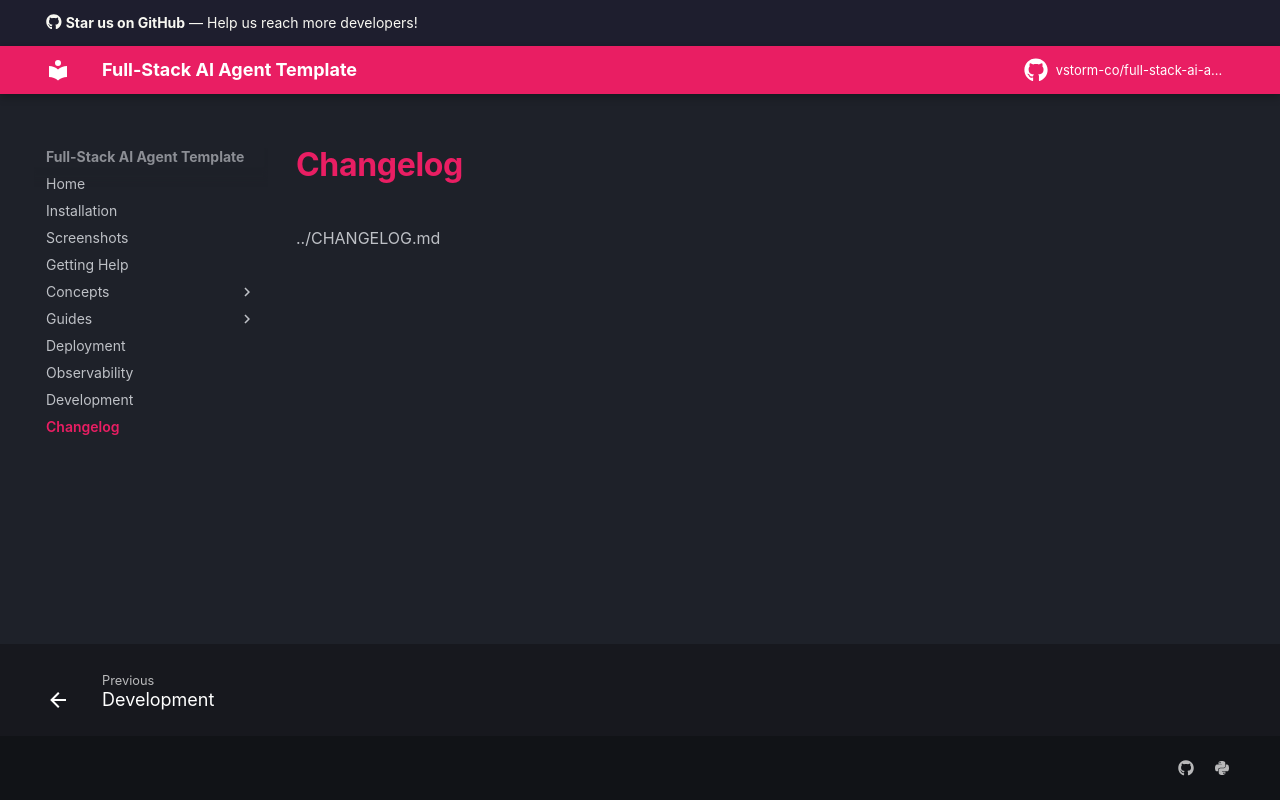

repository: Lokesh121100/KnowledgeAgent · page: CHANGELOG/index.html · generator: mkdocs

../CHANGELOG.md
